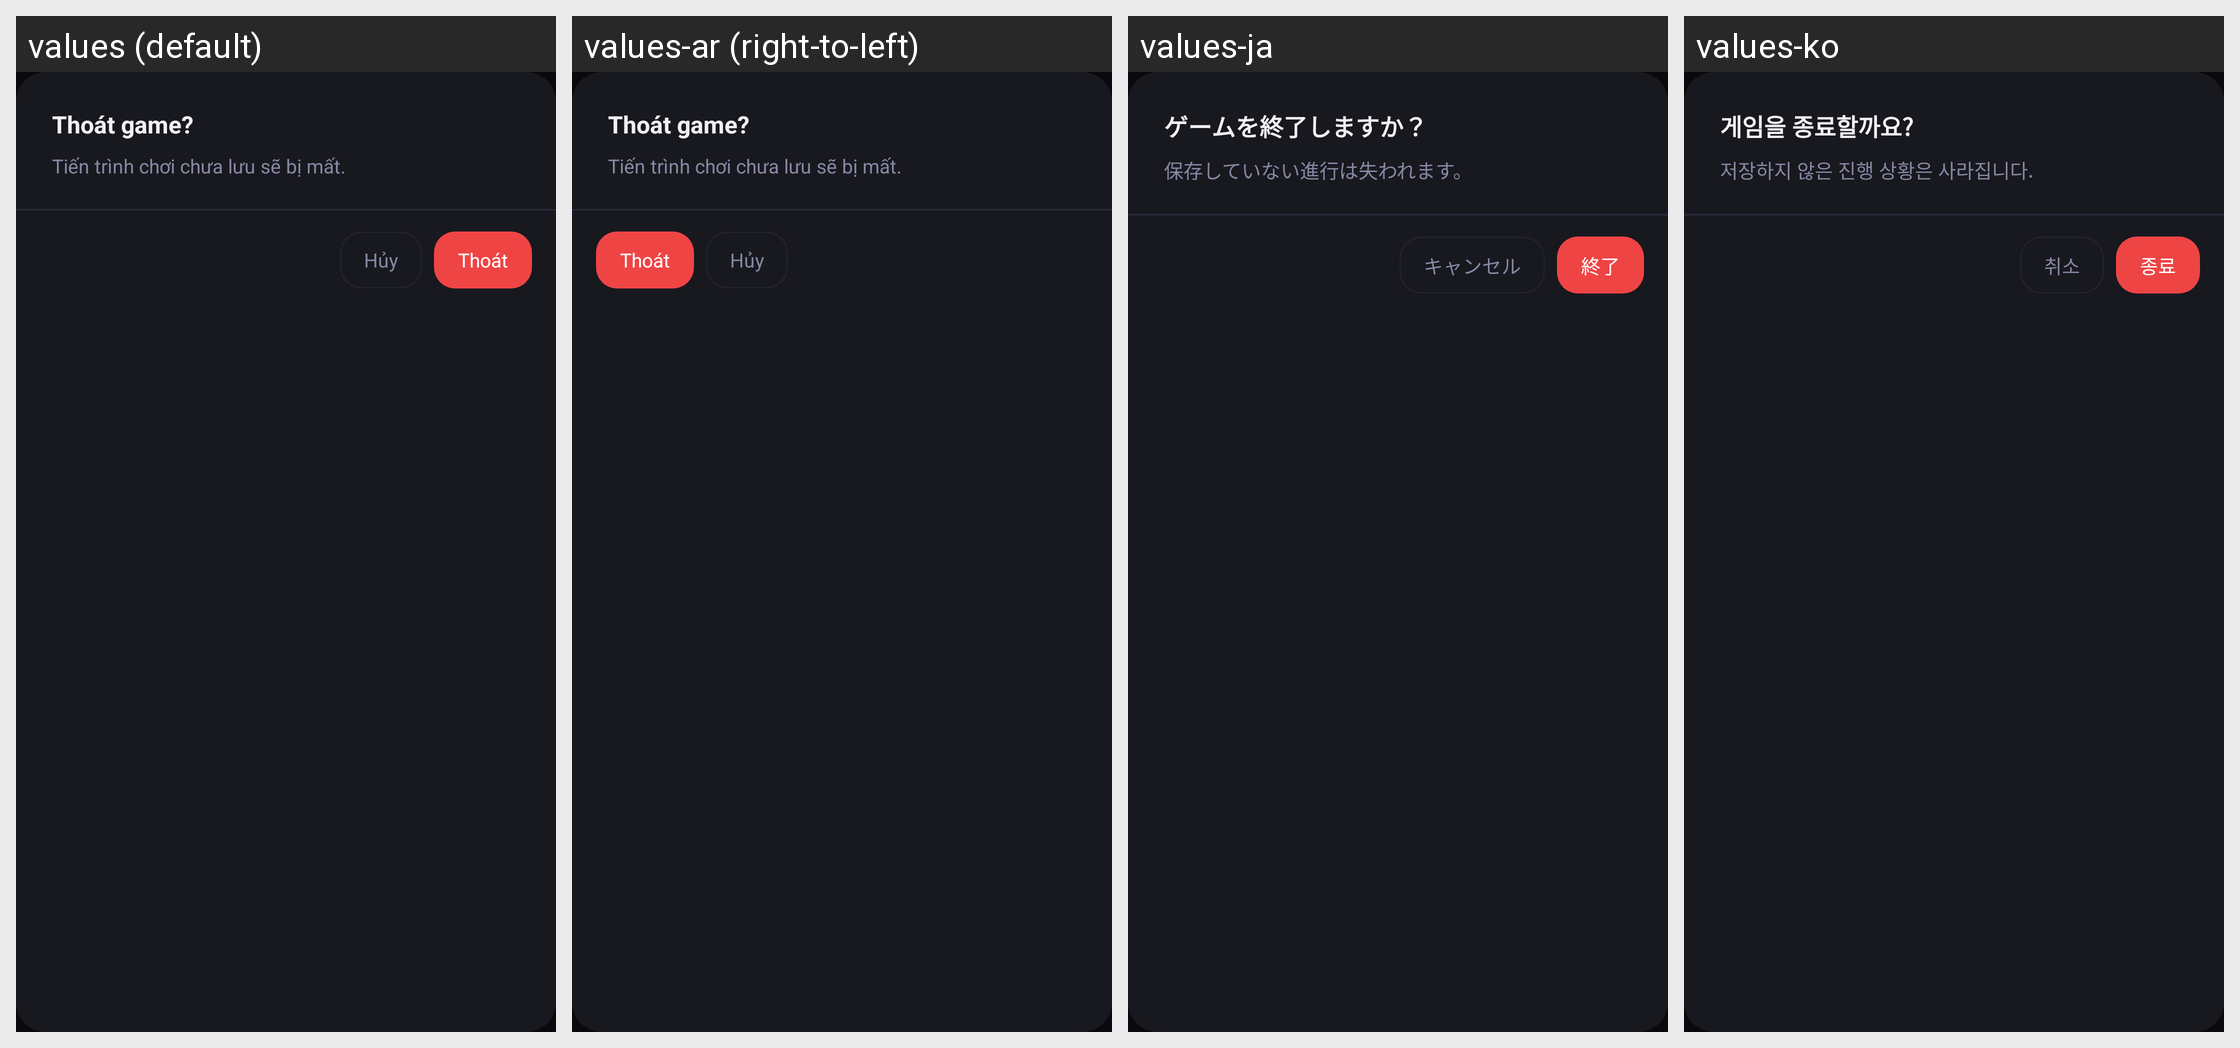

Locale-by-locale string values for the Android screen shown in this grid:
Android screen res/layout/dialog_exit_confirm.xml rendered under 4 locales, left to right: values (default), values-ar (right-to-left), values-ja, values-ko. Device: Nexus 5 (rendered at 1080×1920; each locale shown at half size, 540×960, under a caption strip naming it); theme Theme.MinHub.
Other locales in the repository, not shown: values-af, values-am, values-as, values-az, values-be, values-bg, values-bn, values-bs, values-ca, values-cs, values-da, values-de, values-el, values-en, values-en-rGB, values-es, values-es-rUS, values-et, values-eu, values-fa, values-fi, values-fr, values-fr-rCA, values-gl, values-gu, values-hi, values-hr, values-hu, values-hy, values-in, values-is, values-it, values-iw, values-ka, values-kk, values-km, values-kn, values-ky, values-lo, values-lt, values-lv, values-mk, values-ml, values-mn, values-mr, values-ms, values-my, values-nb, values-ne, values-nl, values-or, values-pa, values-pl, values-pt, values-pt-rBR, values-pt-rPT, values-ro, values-ru, values-si, values-sk, values-sl, values-sq, values-sr, values-sv, values-sw, values-ta, values-te, values-th, values-tl, values-tr, values-uk, values-ur, values-uz, values-vi, values-zh, values-zh-rCN, values-zh-rHK, values-zh-rTW, values-zu.
Strings drawn on this screen, with the default value and each locale's value (text and hints the layout hard-codes, and strings that could not be matched under every locale, appear in the picture but are not listed):

vxace_exit_dialog_title
  values: Thoát game?
  values-ar: Thoát game?  [not translated; the default value is used]
  values-ja: ゲームを終了しますか？
  values-ko: 게임을 종료할까요?

vxace_exit_dialog_message
  values: Tiến trình chơi chưa lưu sẽ bị mất.
  values-ar: Tiến trình chơi chưa lưu sẽ bị mất.  [not translated; the default value is used]
  values-ja: 保存していない進行は失われます。
  values-ko: 저장하지 않은 진행 상황은 사라집니다.

dialog_cancel
  values: Hủy
  values-ar: Hủy  [not translated; the default value is used]
  values-ja: キャンセル
  values-ko: 취소

vxace_exit_confirm
  values: Thoát
  values-ar: Thoát  [not translated; the default value is used]
  values-ja: 終了
  values-ko: 종료
